The GitHub repository rishireddy1122/waste-classification contains a labelled image folder "data" with 6 categories: cardboard, glass, litter, metal, paper, plastic. Examples follow, each with its label.

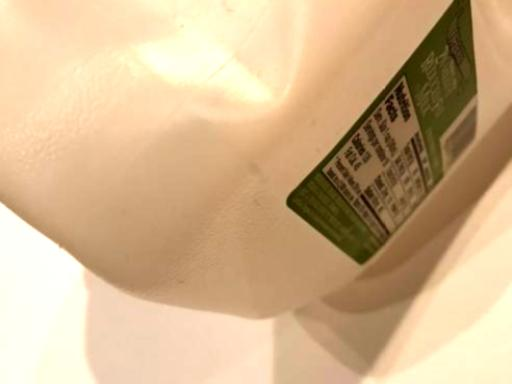
Label: plastic

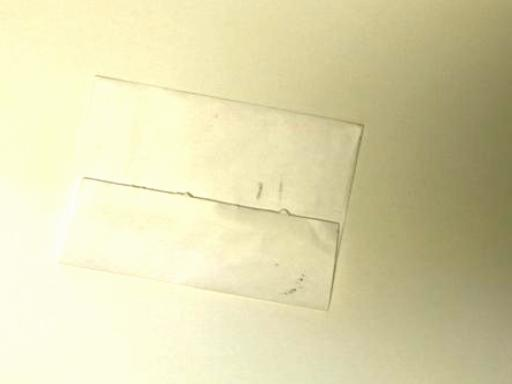
Label: paper

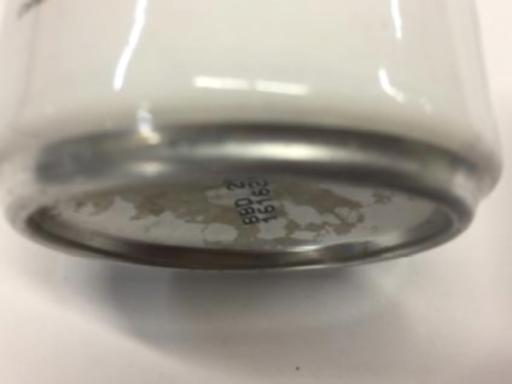
Label: metal

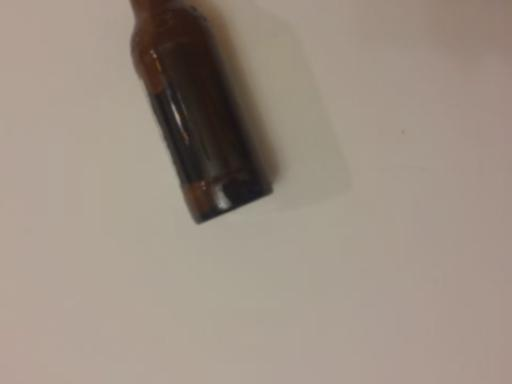
Label: glass

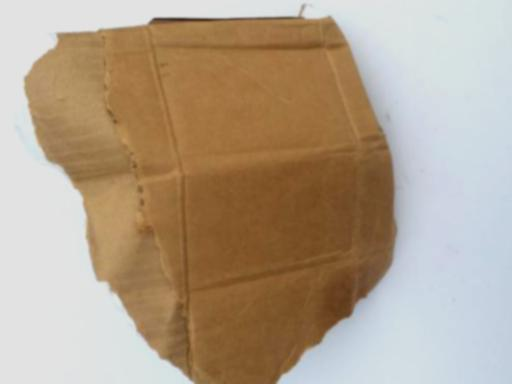
Label: cardboard

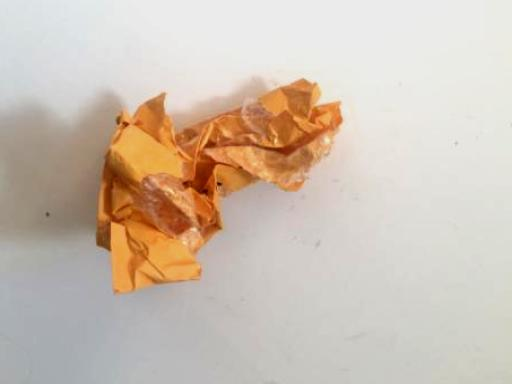
Label: litter
